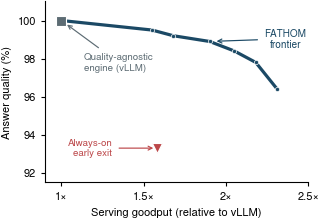

Generate this figure with matplotlib:
#!/usr/bin/env python3
"""Figure 1 (FATHOM teaser): quality as a bounded, schedulable dimension.
Answer quality (% of unmodified baseline) against serving goodput. A
quality-agnostic engine (vLLM) and always-on early exit each sit at one fixed
point; FATHOM traces the upper frontier the operator moves along, holding full
quality under slack and giving it up gently only under pressure. A simplified
preview of fig:pareto. All points measured (main_public_trace_peak_load, n=30),
reconciled against tab:baselines / tab:eps-sweep.
Layout rule: no text element overlaps any curve, marker, or other text.
Output: fig1_teaser.pdf"""
import numpy as np, matplotlib
matplotlib.use("Agg")
import matplotlib.pyplot as plt
from matplotlib import font_manager as _fm
_TGH="/usr/share/texmf/fonts/opentype/public/tex-gyre/"
for _v in ("regular","bold","italic","bolditalic"):
    _fm.fontManager.addfont(_TGH+"texgyreheros-"+_v+".otf")
matplotlib.rcParams.update({
    "pdf.fonttype":42,"ps.fonttype":42,
    "font.family":"sans-serif","font.sans-serif":["TeX Gyre Heros","DejaVu Sans"],
    "font.size":8,"axes.linewidth":0.8,
    "savefig.bbox":"tight","savefig.pad_inches":0.02})

C_F="#1b4965"; C_V="#5c6b73"; C_E="#bc4749"

# FATHOM frontier (goodput, quality), anchored at vLLM origin; eps sweep
eps_pts=[(1.55,99.5),(1.68,99.2),(1.90,98.9),(2.05,98.4),(2.18,97.8),(2.31,96.4)]
fath=[(1.00,100.0)]+eps_pts
fx=[p[0] for p in fath]; fy=[p[1] for p in fath]
op=(1.90,98.9)
vllm=(1.00,100.0)
early=(1.58,93.3)

fig,ax=plt.subplots(figsize=(3.4,2.35))

# FATHOM frontier
ax.plot(fx,fy,"-",color=C_F,lw=2.3,zorder=5,solid_capstyle="round")
ax.plot([p[0] for p in eps_pts],[p[1] for p in eps_pts],"o",color=C_F,ms=3.0,
        zorder=6,mec="white",mew=0.5)
# fixed points
ax.plot(*vllm,"s",color=C_V,ms=6.5,mec="white",mew=0.8,zorder=7)
ax.plot(*early,"v",color=C_E,ms=7.0,mec="white",mew=0.8,zorder=7)

# labels next to each element, in clear space, no overlap
# unified arrow length: same data offset magnitude for all three,
# straight arrows (no curvature) so visual lengths match exactly.
# all three arrows have equal visual length (0.62 in); offsets precomputed
def lbl(text,xy,off,color,fs=7.0,ha="left"):
    ax.annotate(text,xy=xy,xytext=(xy[0]+off[0],xy[1]+off[1]),
                fontsize=fs,color=color,ha=ha,va="center",
                arrowprops=dict(arrowstyle="->",color=color,lw=0.85,
                                shrinkA=3,shrinkB=5))
lbl("Quality-agnostic\nengine (vLLM)",vllm,( 0.137,-2.213),C_V,ha="left")
ax.annotate("Always-on\nearly exit",xy=(early[0]+0.02,early[1]),
            xytext=(early[0]+0.02-0.292,early[1]),
            fontsize=7.0,color=C_E,ha="right",va="center",
            arrowprops=dict(arrowstyle="->",color=C_E,lw=0.85,shrinkA=3,shrinkB=5))
ax.annotate("FATHOM\nfrontier",xy=(1.90,98.9),xytext=(1.90+0.46,98.9+0.140),
            fontsize=7.2,color=C_F,ha="center",va="center",
            arrowprops=dict(arrowstyle="->",color=C_F,lw=0.85,shrinkA=3,shrinkB=5))

ax.set_xlabel("Serving goodput (relative to vLLM)")
ax.set_ylabel("Answer quality (%)")
ax.set_xlim(0.9,2.5); ax.set_ylim(91.5,101.0)
ax.set_xticks([1,1.5,2,2.5]); ax.set_xticklabels(["1\u00d7","1.5\u00d7","2\u00d7","2.5\u00d7"])
ax.set_yticks([92,94,96,98,100])
ax.spines["top"].set_visible(False); ax.spines["right"].set_visible(False)
ax.tick_params(length=3,labelsize=8)
fig.savefig("fig1_teaser.pdf",dpi=1200)
print("wrote fig1_teaser.pdf")
